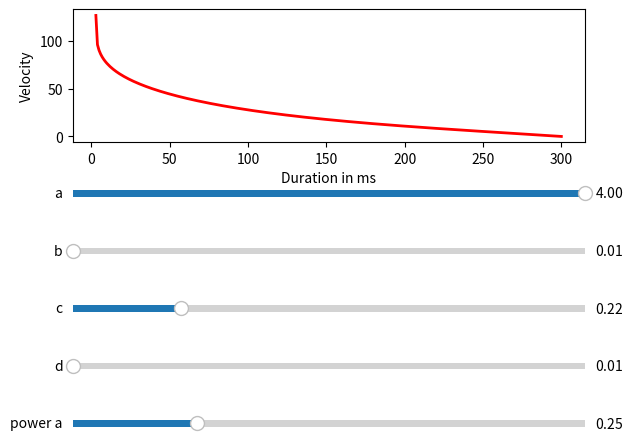

The script that saved this image:
# Source: https://matplotlib.org/users/screenshots.html#slider-demo

import numpy as np
import matplotlib.pyplot as plt
from matplotlib.widgets import Slider, Button, RadioButtons

sa = 4
sap = 0.25
sb = 0
sc = 0.22
sd = 0

def map(x, f, t, minLim, maxLim):
    return (t + (f - t) * ((x - minLim) / (maxLim - minLim)));
	
def bezier(x, a, b, c, d, ap):
    c1 = np.multiply(np.power(1-x,ap), a)
    c2 = np.multiply(np.multiply(np.multiply(np.power(1-x,2), 3), b), x)
    c3 = np.multiply(np.multiply(np.multiply(1-x, np.power(x,2)), c), 3)
    c4 = np.multiply(np.power(x,3), d)
    sum = c1 + c2 + c3 + c4
    return map(sum, 0, 127, np.min(sum), np.max(sum))

MAX_DURATION = 300
MIN_DURATION = 3	
times = np.arange(MIN_DURATION, MAX_DURATION+1)
x = map(times, 0, 1, MIN_DURATION, MAX_DURATION)

fig, ax = plt.subplots(6, 1,  gridspec_kw = {'height_ratios':[20, 2, 2, 2, 2, 2]}, sharex=False, sharey=False)
fig.tight_layout()
ax = ax.flatten()
ax[0].set_xlabel('Duration in ms')
ax[0].set_ylabel('Velocity')
plt.subplots_adjust(left=0.1, right=0.90)

s = np.multiply(np.power(x,1), 1)
sv = map(s, 0, 127, np.min(s), np.max(s))

ax[0].plot(times,bezier(x,sa,sb,sc,sd,sap) , lw=2, color='red') # Inital Plot
#ax[0].axis([MIN_DURATION, MAX_DURATION, 0, 128]) # Axis

sas = Slider(ax[1], 'a', 0.01, 4, valinit=sa)
sbs = Slider(ax[2], 'b', 0.01, 1, valinit=sb)
scs = Slider(ax[3], 'c', 0.01, 1, valinit=sc)
sds = Slider(ax[4], 'd', 0.01, 1, valinit=sd)
saps = Slider(ax[5], 'power a', 0.01, 1, valinit=sap)

def update(val):
    ax[0].clear() #clear plot, slow
    ax[0].plot(times,bezier(x,sas.val,sbs.val,scs.val,sds.val,saps.val) , lw=2, color='red')
    ax[0].set_xlabel('Duration in ms')
    ax[0].set_ylabel('Velocity')
    fig.canvas.draw_idle()

# Event handler
sas.on_changed(update)
sbs.on_changed(update)
scs.on_changed(update)
sds.on_changed(update)
saps.on_changed(update)

#Reset Button
#resetax = plt.axes([0.8, 0.025, 0.1, 0.04])
#button = Button(resetax, 'Reset', color=axcolor, hovercolor='0.975')

def reset(event):
    sfreq.reset()
    samp.reset()
#button.on_clicked(reset)

#Color change radio buttons
#rax = plt.axes([0.025, 0.5, 0.15, 0.15], facecolor=axcolor)
#radio = RadioButtons(rax, ('red', 'blue', 'green'), active=0)

def colorfunc(label):
    l.set_color(label)
    fig.canvas.draw_idle()
#radio.on_clicked(colorfunc)

plt.show()
